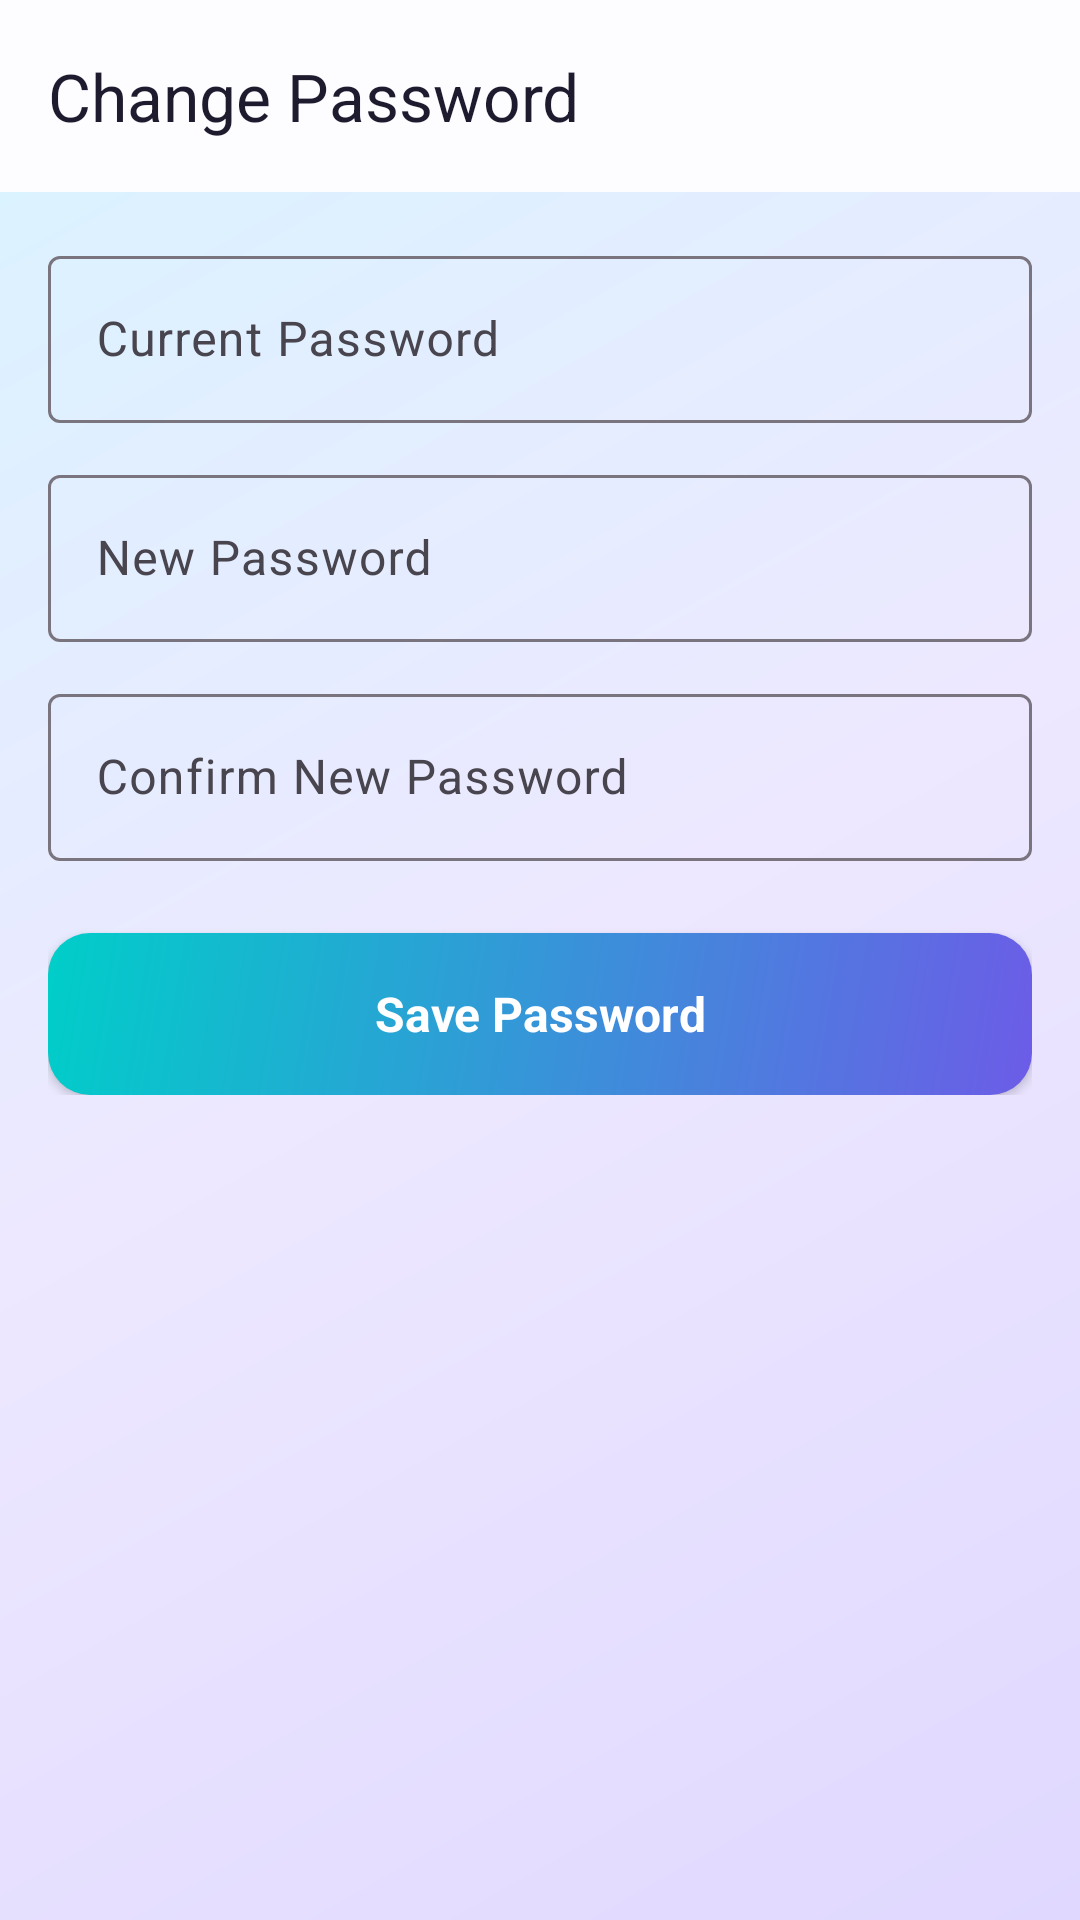

Produce the Android XML layout that renders to this screen, including the resource entries it uses.
<!-- AndroidManifest.xml: application theme Theme.DeyEducation -->
<!-- res/layout/activity_change_password.xml -->
<?xml version="1.0" encoding="utf-8"?>
<LinearLayout
    xmlns:android="http://schemas.android.com/apk/res/android"
    xmlns:app="http://schemas.android.com/apk/res-auto"
    android:layout_width="match_parent"
    android:layout_height="match_parent"
    android:background="@drawable/bg_screen_soft"
    android:orientation="vertical">

    <com.google.android.material.appbar.MaterialToolbar
        android:id="@+id/passwordToolbar"
        android:layout_width="match_parent"
        android:layout_height="?attr/actionBarSize"
        android:background="@color/surface"
        app:title="@string/change_password"
        app:titleTextColor="@color/primary_text" />

    <ScrollView
        android:layout_width="match_parent"
        android:layout_height="match_parent"
        android:padding="16dp">

        <LinearLayout
            android:layout_width="match_parent"
            android:layout_height="wrap_content"
            android:orientation="vertical">

            <com.google.android.material.textfield.TextInputLayout
                android:layout_width="match_parent"
                android:layout_height="wrap_content"
                android:hint="@string/current_password"
                app:boxBackgroundMode="outline">

                <com.google.android.material.textfield.TextInputEditText
                    android:id="@+id/inputCurrentPassword"
                    android:layout_width="match_parent"
                    android:layout_height="wrap_content"
                    android:inputType="textPassword" />
            </com.google.android.material.textfield.TextInputLayout>

            <com.google.android.material.textfield.TextInputLayout
                android:layout_width="match_parent"
                android:layout_height="wrap_content"
                android:layout_marginTop="12dp"
                android:hint="@string/new_password"
                app:boxBackgroundMode="outline">

                <com.google.android.material.textfield.TextInputEditText
                    android:id="@+id/inputNewPassword"
                    android:layout_width="match_parent"
                    android:layout_height="wrap_content"
                    android:inputType="textPassword" />
            </com.google.android.material.textfield.TextInputLayout>

            <com.google.android.material.textfield.TextInputLayout
                android:layout_width="match_parent"
                android:layout_height="wrap_content"
                android:layout_marginTop="12dp"
                android:hint="@string/confirm_password"
                app:boxBackgroundMode="outline">

                <com.google.android.material.textfield.TextInputEditText
                    android:id="@+id/inputConfirmPassword"
                    android:layout_width="match_parent"
                    android:layout_height="wrap_content"
                    android:inputType="textPassword" />
            </com.google.android.material.textfield.TextInputLayout>

            <com.google.android.material.button.MaterialButton
                android:id="@+id/btnSavePassword"
                style="@style/Widget.DeyEducation.Button.Primary"
                android:layout_width="match_parent"
                android:layout_height="wrap_content"
                android:layout_marginTop="24dp"
                android:text="@string/save_password" />

            <com.deyeducation.app.FunLoaderView
                xmlns:app="http://schemas.android.com/apk/res-auto"
                android:id="@+id/passwordProgress"
                android:layout_width="wrap_content"
                android:layout_height="wrap_content"
                android:layout_gravity="center_horizontal"
                android:layout_marginTop="16dp"
                android:visibility="gone"
                app:loaderKind="login"
                app:loaderSize="compact" />
        </LinearLayout>
    </ScrollView>
</LinearLayout>
<!-- resources referenced by this layout -->
<resources>
  <color name="primary_text">#1E1B2E</color>
  <color name="surface">#FDFCFF</color>
  <!-- drawable bg_screen_soft (drawable) -->
  <?xml version="1.0" encoding="utf-8"?>
  <shape xmlns:android="http://schemas.android.com/apk/res/android"
      android:shape="rectangle">
      <gradient
          android:angle="135"
          android:centerColor="#EDE8FF"
          android:endColor="#D8F4FF"
          android:startColor="#E0D8FF"
          android:type="linear" />
  </shape>
  <string name="change_password">Change Password</string>
  <string name="confirm_password">Confirm New Password</string>
  <string name="current_password">Current Password</string>
  <string name="new_password">New Password</string>
  <string name="save_password">Save Password</string>
  <style name="Widget.DeyEducation.Button.Primary" parent="Widget.AppCompat.Button">
          <item name="android:textAllCaps">false</item>
          <item name="android:textSize">16sp</item>
          <item name="android:textStyle">bold</item>
          <item name="android:textColor">@color/white</item>
          <item name="backgroundTint">@null</item>
          <item name="android:background">@drawable/bg_btn_primary_gradient</item>
          <item name="android:minHeight">54dp</item>
          <item name="android:elevation">2dp</item>
          <item name="android:stateListAnimator">@null</item>
      </style>
  <style name="Theme.DeyEducation" parent="Theme.Material3.Light.NoActionBar">
          <item name="colorPrimary">@color/primary</item>
          <item name="colorPrimaryDark">@color/primary_dark</item>
          <item name="colorOnPrimary">@color/white</item>
          <item name="colorSecondary">@color/primary_light</item>
          <item name="android:statusBarColor">@color/primary_dark</item>
          <item name="android:navigationBarColor">@color/bottom_nav_bg</item>
          <item name="android:windowLightStatusBar">false</item>
          <item name="android:windowLightNavigationBar">true</item>
          <item name="android:fontFamily">sans-serif</item>
      </style>
  <color name="white">#FFFFFF</color>
  <!-- drawable bg_btn_primary_gradient (drawable) -->
  <?xml version="1.0" encoding="utf-8"?>
  <shape xmlns:android="http://schemas.android.com/apk/res/android"
      android:shape="rectangle">
      <gradient
          android:angle="135"
          android:endColor="#00CEC9"
          android:startColor="#6C5CE7"
          android:type="linear" />
      <corners android:radius="14dp" />
  </shape>
  <color name="primary">#6C5CE7</color>
  <color name="primary_dark">#5849C9</color>
  <color name="primary_light">#EDE9FF</color>
  <color name="bottom_nav_bg">#FFFFFF</color>
</resources>
